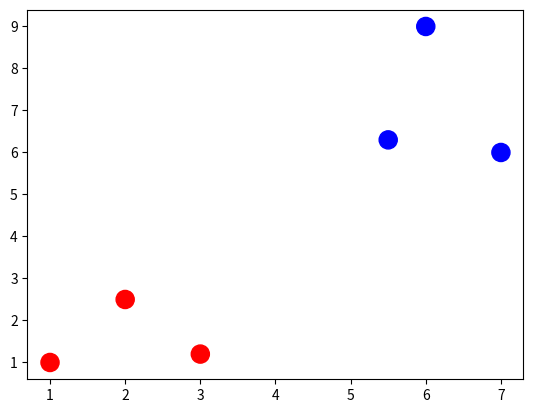
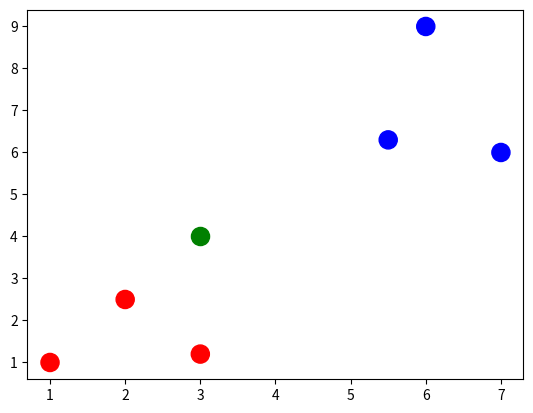

Recreate these plots in Python, in order.
import numpy as np
import matplotlib.pyplot as plt

"""
In Supervised Learning, algorithms are trained on data labeled with a desired output.

A typical application of Supervised Learning is classification, i.e., the task of
classifying a new test data point into one of the possible categories that are
present in the training data.
"""

# define numpy array of 2-dimensional points for training data
x_train = np.array([[1,1], [2,2.5], [3,1.2], [5.5,6.3], [6,9], [7,6]])
y_train = ['red', 'red', 'red', 'blue', 'blue', 'blue']

# create plot with training data
plt.figure()
plt.scatter(x_train[:,0], x_train[:,1], s = 170, color = y_train[:])
plt.show()

# create test point
x_test = np.array([3,4])

# add test point
plt.figure()
plt.scatter(x_train[:,0], x_train[:,1], s = 170, color = y_train[:])
plt.scatter(x_test[0], x_test[1], s = 170, color = 'green')
plt.show()

# calculate Euclidean distance (straight-line distance between 2 points)
def dist(x,y):
    return np.sqrt(np.sum((x - y)**2))

num = len(x_train)
# initialize a numpy array filled with zeros
distance = np.zeros(num)
# compute the distance from the test value to each training value and store into an output array
for i in range(num):
    distance[i] = dist(x_train[i], x_test)
print(distance)

# Python's vectorization syntax is preferred because for loops tend to be slow in Python
distance = np.sqrt(np.sum((x_train - x_test)**2, axis = 1))
print(distance)

# get the index of the minimum distance value
min_index = np.argmin(distance)
# print the color of the nearest neighbor point
print(y_train[min_index])
